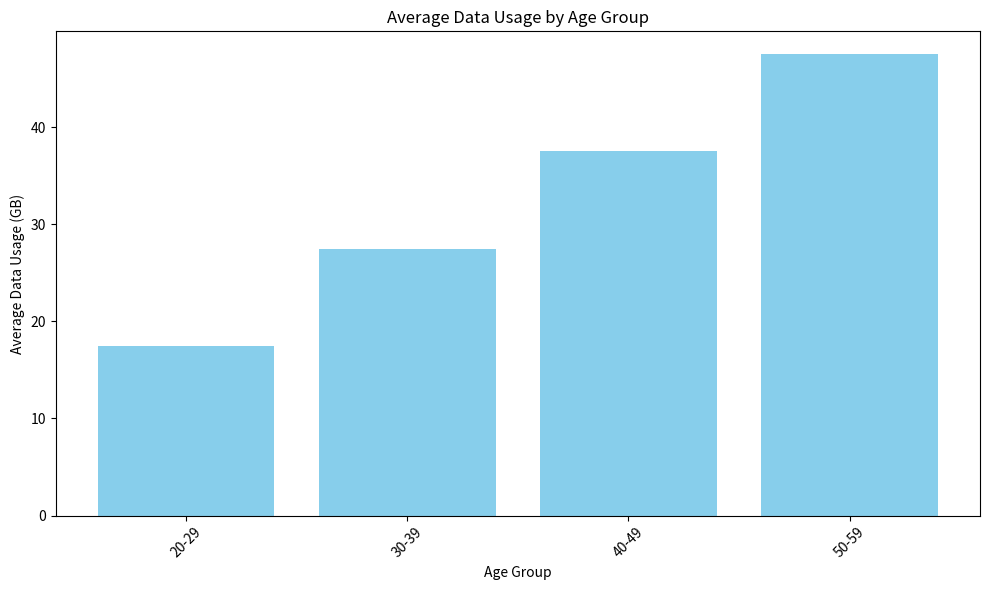

The matplotlib source for this figure: (Note: this script raises an exception after producing the figure.)
# Import necessary libraries
import pandas as pd
import matplotlib.pyplot as plt

# Create a sample DataFrame
data = {
    'Age': [20, 25, 30, 35, 40, 45, 50, 55, 60],
    'Data Usage (GB)': [10, 15, 20, 25, 30, 35, 40, 45, 50]
}
df = pd.DataFrame(data)

# Calculate average data usage by age group
df['Age Group'] = pd.cut(df['Age'], bins=[20, 30, 40, 50, 60], labels=['20-29', '30-39', '40-49', '50-59'])
average_usage = df.groupby('Age Group')['Data Usage (GB)'].mean().reset_index()

# Create a bar plot
plt.figure(figsize=(10, 6))
plt.bar(average_usage['Age Group'], average_usage['Data Usage (GB)'], color='skyblue')
plt.xlabel('Age Group')
plt.ylabel('Average Data Usage (GB)')
plt.title('Average Data Usage by Age Group')
plt.xticks(rotation=45)
plt.tight_layout()
plt.show()
plt.savefig('png_files/plot_9195b5e9.png')